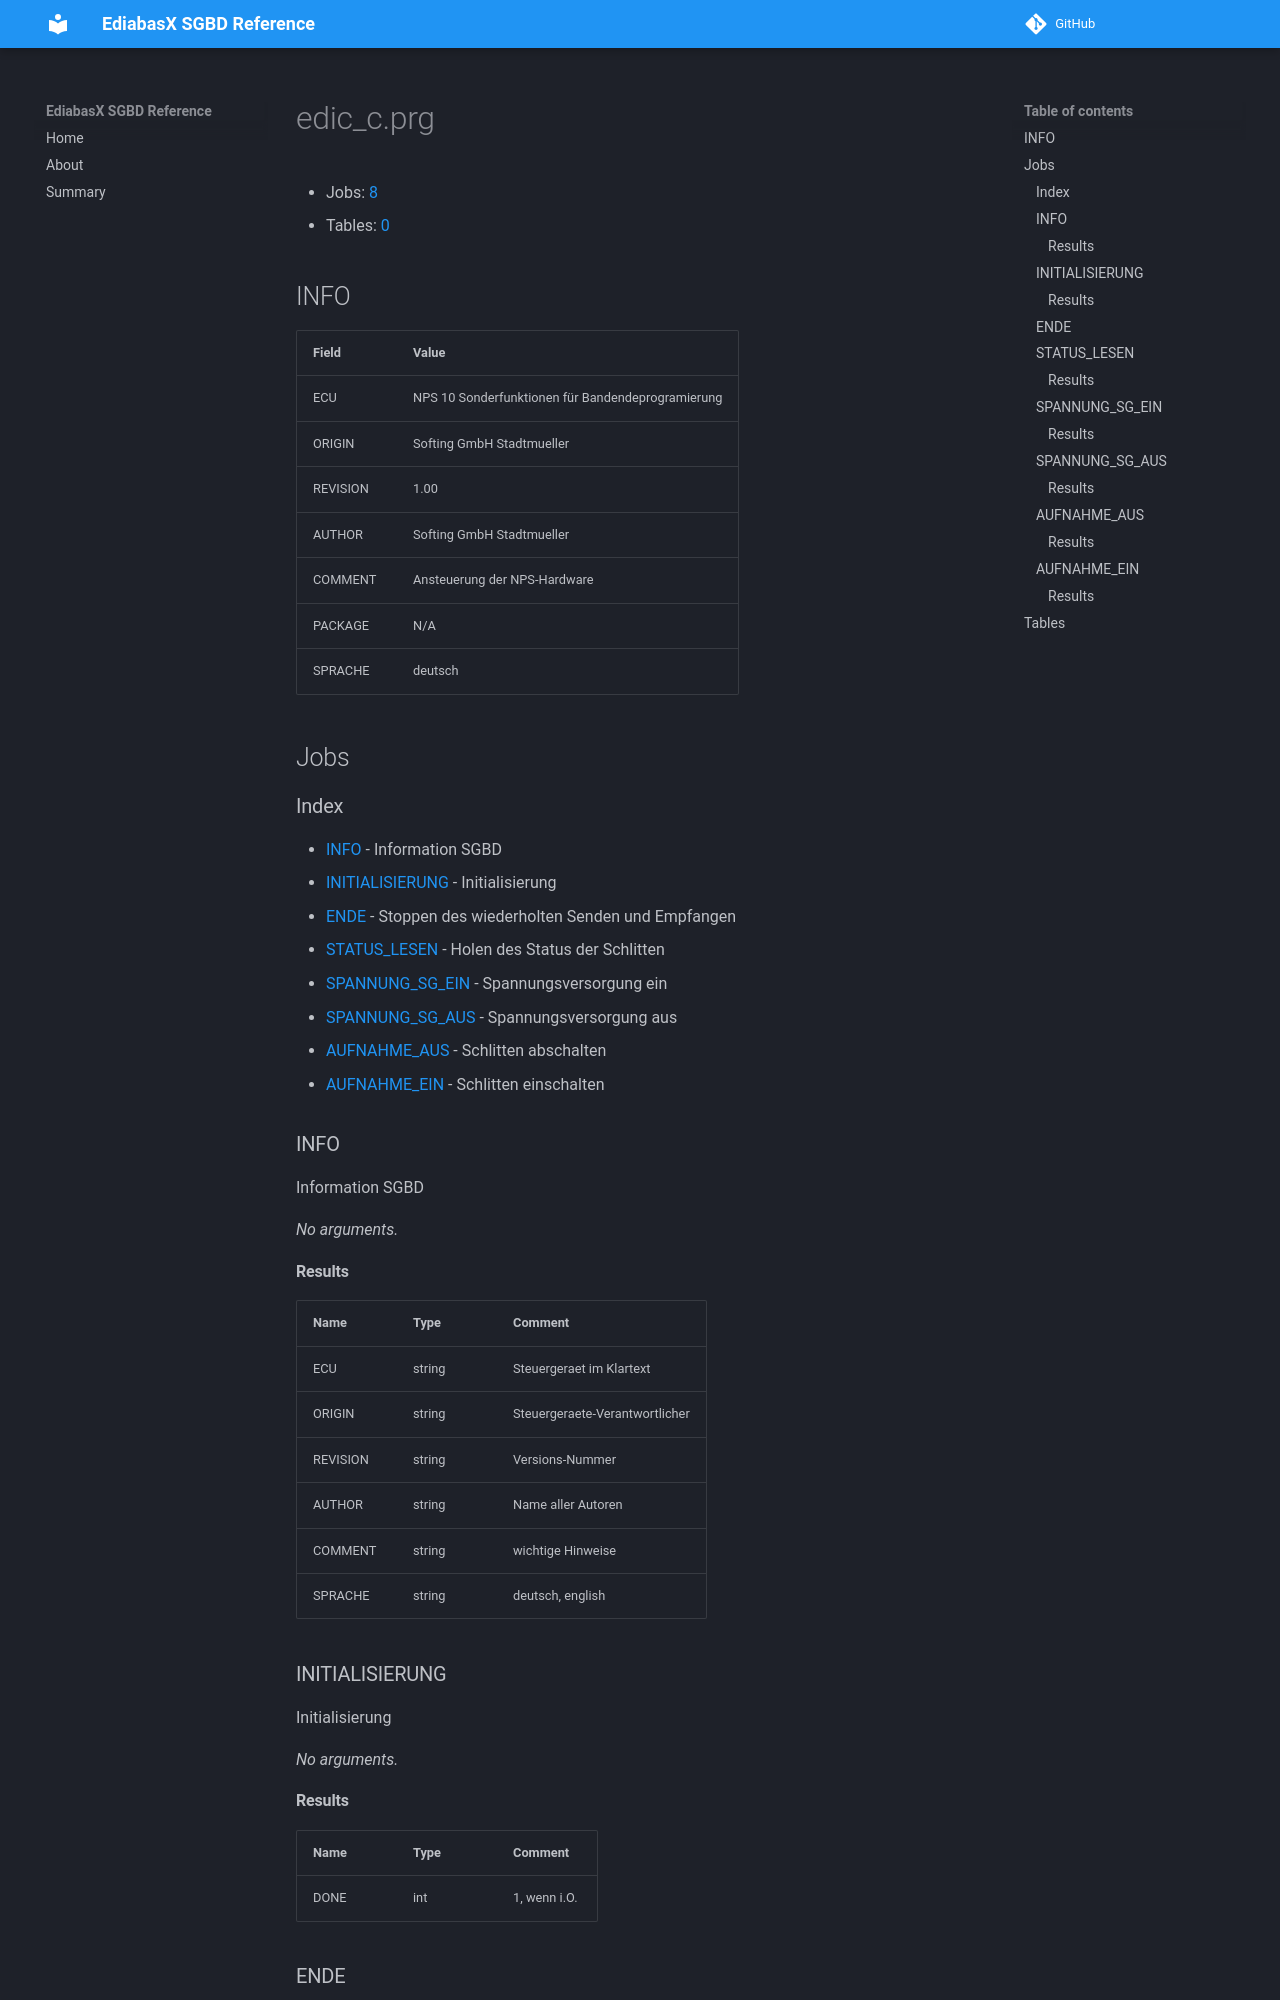

repository: emdzej/ediabasx-docs-sgbd · page: sgbd/edic_c/index.html · generator: mkdocs

# edic_c.prg

- Jobs: [8](#jobs)
- Tables: [0](#tables)

## INFO

| Field | Value |
| --- | --- |
| ECU | NPS 10  Sonderfunktionen für Bandendeprogramierung |
| ORIGIN | Softing GmbH Stadtmueller |
| REVISION | 1.00 |
| AUTHOR | Softing GmbH Stadtmueller |
| COMMENT | Ansteuerung der NPS-Hardware |
| PACKAGE | N/A |
| SPRACHE | deutsch |

## Jobs

### Index

- [INFO](#job-info) - Information SGBD
- [INITIALISIERUNG](#job-initialisierung) - Initialisierung
- [ENDE](#job-ende) - Stoppen des wiederholten Senden und Empfangen
- [STATUS_LESEN](#job-status-lesen) - Holen des Status der Schlitten
- [SPANNUNG_SG_EIN](#job-spannung-sg-ein) - Spannungsversorgung ein
- [SPANNUNG_SG_AUS](#job-spannung-sg-aus) - Spannungsversorgung aus
- [AUFNAHME_AUS](#job-aufnahme-aus) - Schlitten abschalten
- [AUFNAHME_EIN](#job-aufnahme-ein) - Schlitten einschalten

<a id="job-info"></a>
### INFO

Information SGBD

_No arguments._

#### Results

| Name | Type | Comment |
| --- | --- | --- |
| ECU | string | Steuergeraet im Klartext |
| ORIGIN | string | Steuergeraete-Verantwortlicher |
| REVISION | string | Versions-Nummer |
| AUTHOR | string | Name aller Autoren |
| COMMENT | string | wichtige Hinweise |
| SPRACHE | string | deutsch, english |

<a id="job-initialisierung"></a>
### INITIALISIERUNG

Initialisierung

_No arguments._
